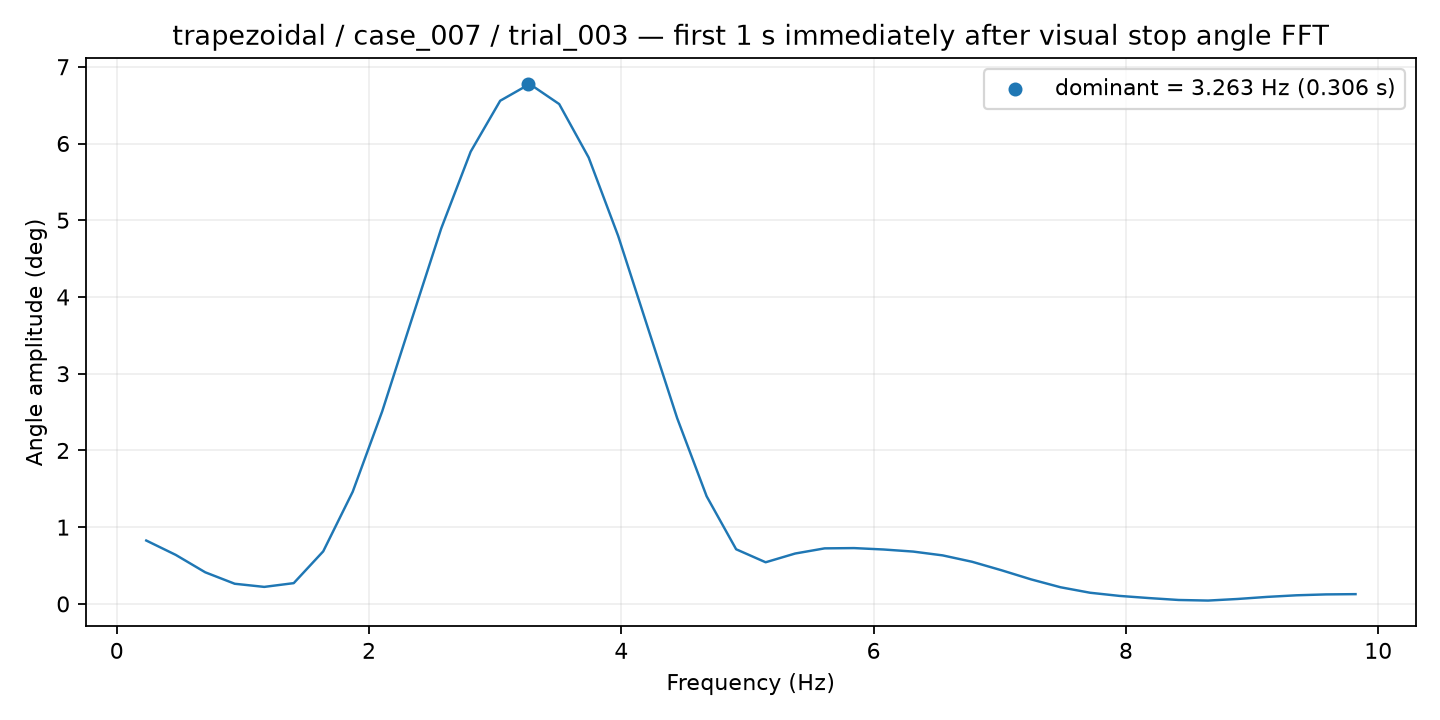

The file beside this chart, header and first rows:
frequency_hz, amplitude_deg
0.2338, 0.8261
0.4676, 0.6388
0.7014, 0.4119
0.9353, 0.2626
1.169, 0.2217
1.403, 0.2706
1.637, 0.6848
1.871, 1.462
2.104, 2.51
2.338, 3.706
2.572, 4.892
2.806, 5.894
3.04, 6.557
3.273, 6.775
3.507, 6.514
3.741, 5.817
3.975, 4.795
4.209, 3.606
4.442, 2.421
4.676, 1.402
4.91, 0.712
5.144, 0.5426
5.378, 0.6565
5.612, 0.7238
5.845, 0.7274
6.079, 0.7091
6.313, 0.682
6.547, 0.6325
6.781, 0.5491
7.014, 0.4381
7.248, 0.3196
7.482, 0.2168
7.716, 0.1455
7.95, 0.1042
8.183, 0.07599
8.417, 0.05116
8.651, 0.04354
8.885, 0.06422
9.119, 0.09128
9.353, 0.1123
9.586, 0.1239
9.82, 0.1272
